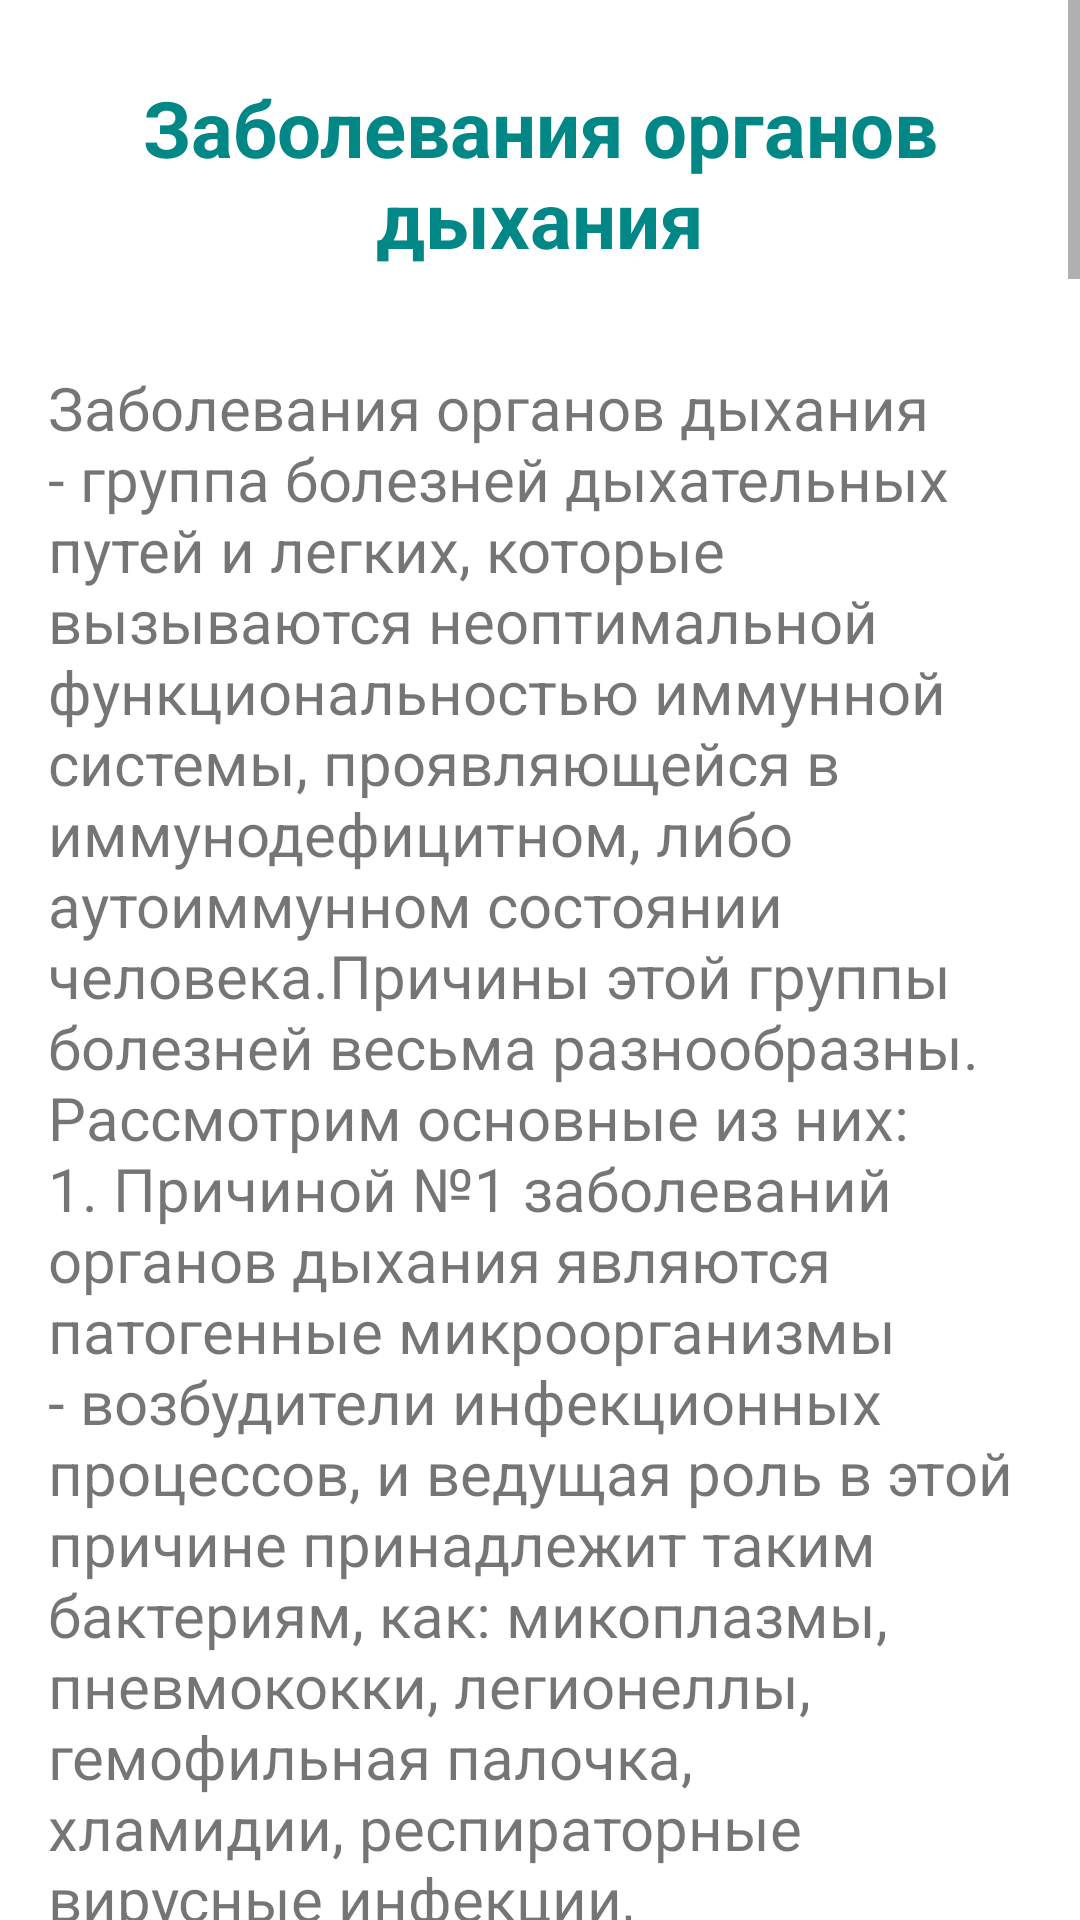

Layout XML and referenced resources for this Android screen:
<!-- AndroidManifest.xml: application theme Theme.MedicalDiagnostics -->
<!-- res/layout/respiratory_organs.xml -->
<?xml version="1.0" encoding="utf-8"?>
<androidx.constraintlayout.widget.ConstraintLayout xmlns:android="http://schemas.android.com/apk/res/android"
    xmlns:app="http://schemas.android.com/apk/res-auto"
    xmlns:tools="http://schemas.android.com/tools"
    android:layout_width="match_parent"
    android:layout_height="match_parent"
    tools:context=".sections.RespiratoryOrgans"
    android:scrollbars="">

    <ScrollView
        android:layout_width="match_parent"
        android:layout_height="match_parent"
        tools:layout_editor_absoluteX="0dp"
        tools:layout_editor_absoluteY="-52dp">

        <LinearLayout
            android:layout_width="match_parent"
            android:layout_height="wrap_content"
            android:orientation="vertical">

            <TextView
                android:id="@+id/textView"
                style="@style/head"
                android:layout_width="wrap_content"
                android:layout_height="wrap_content"
                android:layout_marginTop="25dp"
                android:layout_marginBottom="32dp"
                android:text="@string/respiratory_organs" />

            <TextView
                android:id="@+id/resp_text"
                style="@style/text"
                android:layout_width="wrap_content"
                android:layout_height="wrap_content"
                android:layout_marginStart="16dp"
                android:layout_marginEnd="16dp"
                android:layout_marginBottom="18dp"
                android:text="@string/respiratory_organs_text" />
        </LinearLayout>
    </ScrollView>

</androidx.constraintlayout.widget.ConstraintLayout>
<!-- resources referenced by this layout -->
<resources>
  <string name="respiratory_organs">Заболевания органов дыхания</string>
</resources>
